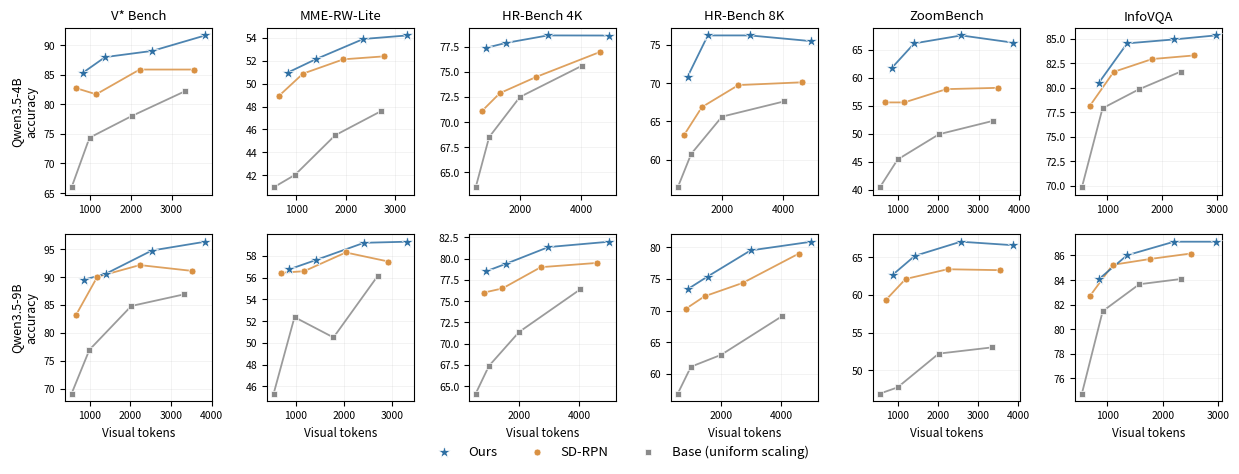

The script that saved this image:
"""Supplement figure: per-benchmark accuracy-vs-token curves (2x6 grid,
row 1 = 4B, row 2 = 9B), split out of the former token_curves_main.pdf.
Style matched to the main-text tradeoff figure (make_tradeoff_main.py):
same palette/markers, solid lines, white-edged markers. Series: base /
SD-RPN / ours (VOPD per-bench rows live in vopd_curve/results.md but the
supplement mirrors the original main-text grid).
"""
import matplotlib
import matplotlib.pyplot as plt

matplotlib.rcParams.update({
    "font.size": 10, "axes.labelsize": 10.5, "axes.titlesize": 11,
    "legend.fontsize": 9.5, "xtick.labelsize": 8.5, "ytick.labelsize": 8.5,
    "pdf.fonttype": 42, "ps.fonttype": 42,
})

# Per-bench mean visual tokens (src+crop), recomputed 2026-08-17 from the
# same runs as the accuracy cells (base == VOPD verified identical;
# PA-9B@576 from latsweep first-100 legs). Caps 576/1024/2048/4096.
PERBENCH_TOK = {
    "V* Bench": {
        "4B": {"base": [550, 989, 2023, 3328], "PA": [659, 1152, 2217, 3545], "RL": [831, 1371, 2529, 3822]},
        "9B": {"base": [550, 989, 2023, 3328], "PA": [663, 1184, 2232, 3528], "RL": [857, 1389, 2529, 3844]},
    },
    "MME-RW-Lite": {
        "4B": {"base": [543, 976, 1785, 2707], "PA": [652, 1135, 1954, 2784], "RL": [830, 1391, 2356, 3244]},
        "9B": {"base": [543, 976, 1785, 2707], "PA": [697, 1176, 2041, 2922], "RL": [859, 1429, 2418, 3316]},
    },
    "HR-Bench 4K": {
        "4B": {"base": [559, 998, 2004, 4040], "PA": [770, 1348, 2541, 4637], "RL": [883, 1541, 2918, 4928]},
        "9B": {"base": [559, 998, 2004, 4040], "PA": [819, 1451, 2728, 4594], "RL": [891, 1554, 2985, 5014]},
    },
    "HR-Bench 8K": {
        "4B": {"base": [559, 998, 2004, 4040], "PA": [770, 1348, 2541, 4637], "RL": [883, 1541, 2918, 4928]},
        "9B": {"base": [559, 998, 2004, 4040], "PA": [819, 1451, 2728, 4594], "RL": [891, 1554, 2985, 5014]},
    },
    "ZoomBench": {
        "4B": {"base": [551, 993, 2018, 3347], "PA": [669, 1160, 2203, 3477], "RL": [849, 1404, 2571, 3865]},
        "9B": {"base": [551, 993, 2018, 3347], "PA": [693, 1192, 2237, 3532], "RL": [877, 1422, 2565, 3879]},
    },
    "InfoVQA": {
        "4B": {"base": [539, 914, 1574, 2329], "PA": [679, 1116, 1814, 2578], "RL": [842, 1360, 2208, 2964]},
        "9B": {"base": [539, 914, 1574, 2329], "PA": [687, 1095, 1777, 2503], "RL": [845, 1355, 2201, 2950]},
    },
}

PERBENCH = {
    "V* Bench": {
        "4B": {"base": [65.97, 74.35, 78.01, 82.20], "PA": [82.72, 81.68, 85.86, 85.86], "RL": [85.34, 87.96, 89.01, 91.62]},
        "9B": {"base": [69.11, 76.96, 84.82, 86.91], "PA": [83.25, 90.05, 92.15, 91.10], "RL": [89.53, 90.58, 94.76, 96.34]},
    },
    "MME-RW-Lite": {
        "4B": {"base": [40.96, 42.05, 45.49, 47.58], "PA": [48.93, 50.86, 52.11, 52.37], "RL": [50.96, 52.11, 53.88, 54.19]},
        "9B": {"base": [45.34, 52.37, 50.50, 56.18], "PA": [56.44, 56.59, 58.31, 57.48], "RL": [56.75, 57.63, 59.20, 59.30]},
    },
    "HR-Bench 4K": {
        "4B": {"base": [63.50, 68.50, 72.50, 75.62], "PA": [71.12, 72.88, 74.50, 77.00], "RL": [77.38, 77.88, 78.63, 78.62]},
        "9B": {"base": [64.12, 67.37, 71.37, 76.38], "PA": [76.00, 76.50, 79.00, 79.50], "RL": [78.50, 79.38, 81.37, 82.00]},
    },
    "HR-Bench 8K": {
        "4B": {"base": [56.37, 60.75, 65.62, 67.62], "PA": [63.25, 66.87, 69.75, 70.12], "RL": [70.87, 76.25, 76.25, 75.50]},
        "9B": {"base": [56.87, 61.12, 63.00, 69.12], "PA": [70.25, 72.25, 74.37, 79.00], "RL": [73.38, 75.38, 79.50, 80.88]},
    },
    "ZoomBench": {
        "4B": {"base": [40.47, 45.44, 49.94, 52.31], "PA": [55.62, 55.62, 57.99, 58.22], "RL": [61.78, 66.15, 67.57, 66.27]},
        "9B": {"base": [46.86, 47.69, 52.19, 53.02], "PA": [59.29, 62.13, 63.43, 63.31], "RL": [62.72, 65.21, 67.10, 66.63]},
    },
    "InfoVQA": {
        "4B": {"base": [69.82, 77.89, 79.82, 81.62], "PA": [78.10, 81.60, 82.91, 83.28], "RL": [80.45, 84.51, 84.91, 85.32]},
        "9B": {"base": [74.77, 81.47, 83.66, 84.09], "PA": [82.72, 85.24, 85.72, 86.16], "RL": [84.08, 86.02, 87.12, 87.12]},
    },
}

STYLE = {
    "base": dict(color="#8a8a8a", marker="s", label="Base (uniform scaling)"),
    "PA":   dict(color="#d99143", marker="o", label="SD-RPN"),
    "RL":   dict(color="#2e6fa3", marker="*", label="Ours"),
}

fig, axes = plt.subplots(2, 6, figsize=(12.5, 4.6))
for row, model in enumerate(["4B", "9B"]):
    for col, bench in enumerate(PERBENCH):
        ax = axes[row][col]
        for stack in ["base", "PA", "RL"]:
            st = STYLE[stack]
            ms = 9 if st["marker"] == "*" else 5
            xs = PERBENCH_TOK[bench][model][stack]
            ax.plot(xs, PERBENCH[bench][model][stack],
                    color=st["color"], lw=1.3, alpha=0.85, zorder=2)
            ax.scatter(xs, PERBENCH[bench][model][stack],
                       s=ms**2, color=st["color"], marker=st["marker"],
                       edgecolors="white", linewidths=0.5, zorder=3,
                       label=st["label"])
        if row == 0:
            ax.set_title(bench, fontsize=9.5)
        if col == 0:
            ax.set_ylabel(f"Qwen3.5-{model}\naccuracy", fontsize=9)
        if row == 1:
            ax.set_xlabel("Visual tokens", fontsize=8.5)
        ax.grid(alpha=0.25, lw=0.4)
        ax.tick_params(labelsize=7.5)
handles, labels = axes[0][0].get_legend_handles_labels()
by = dict(zip(labels, handles))
order = ["Ours", "SD-RPN", "Base (uniform scaling)"]
fig.legend([by[o] for o in order], order, loc="lower center", ncol=3,
           frameon=False, bbox_to_anchor=(0.5, -0.035))
fig.tight_layout(w_pad=1.0, h_pad=1.4)
for ext in ["pdf", "png"]:
    out = rf"C:\YH Files\submissions\ICLR2027\RL_SD_RPN\figures\token_curves_perbench.{ext}"
    fig.savefig(out, bbox_inches="tight", dpi=180)
    print("saved", out)
